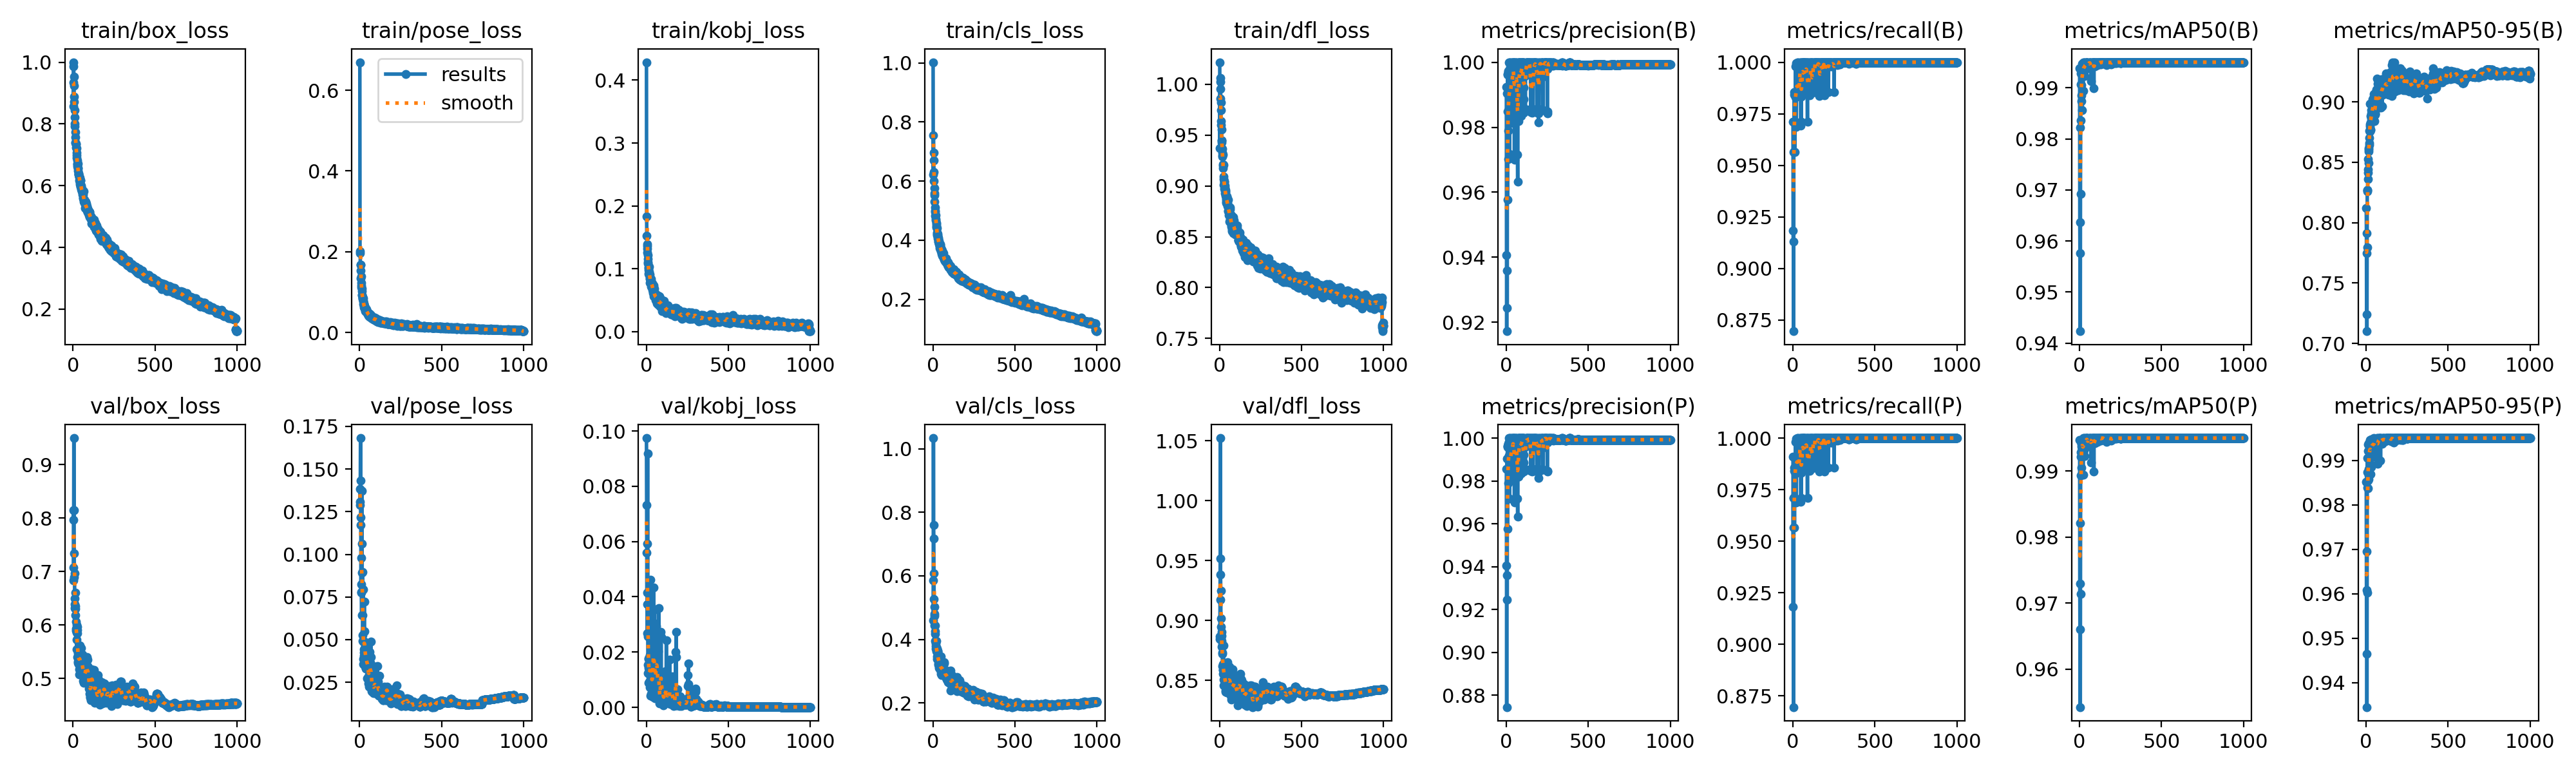

The table this chart was drawn from, first rows:
epoch, time, train/box_loss, train/pose_loss, train/kobj_loss, train/cls_loss, train/dfl_loss, metrics/precision(B), metrics/recall(B), metrics/mAP50(B), metrics/mAP50-95(B), metrics/precision(P), metrics/recall(P), metrics/mAP50(P), metrics/mAP50-95(P), val/box_loss, val/pose_loss, val/kobj_loss, val/cls_loss, val/dfl_loss, lr/pg0, lr/pg1, lr/pg2, lr/pg3
1, 91.07, 0.9335, 0.6694, 0.4286, 1.003, 1.022, 0.9924, 0.971, 0.9938, 0.8119, 0.9856, 0.9911, 0.9947, 0.9851, 0.7073, 0.1291, 0.09744, 0.46, 0.8847, 0.009953, 0.003318, 0.009953, 0.003318
2, 151.4, 0.8576, 0.1962, 0.1834, 0.6214, 0.9373, 0.9406, 0.9183, 0.9636, 0.7913, 0.9406, 0.9183, 0.973, 0.9607, 0.6839, 0.1385, 0.07328, 0.5847, 0.8865, 0.01993, 0.006644, 0.01993, 0.006644
3, 206.3, 1, 0.2009, 0.1527, 0.7563, 0.9861, 0.9173, 0.913, 0.9577, 0.724, 0.8744, 0.971, 0.966, 0.9464, 0.8146, 0.1308, 0.05597, 1.033, 0.9173, 0.02989, 0.009965, 0.02989, 0.009965
4, 259.8, 0.9874, 0.1675, 0.1388, 0.6966, 1.002, 0.936, 0.9565, 0.9822, 0.7748, 0.936, 0.9565, 0.9822, 0.9696, 0.7963, 0.1432, 0.04155, 0.7606, 0.9516, 0.02991, 0.00997, 0.02991, 0.00997
5, 313.8, 0.9541, 0.1676, 0.1316, 0.6704, 1.007, 0.9904, 0.8696, 0.9424, 0.7101, 0.9904, 0.8696, 0.9543, 0.9345, 0.9494, 0.1682, 0.05923, 0.7171, 1.052, 0.02988, 0.00996, 0.02988, 0.00996
6, 367.5, 0.9235, 0.1532, 0.1359, 0.6317, 0.9953, 0.9244, 0.971, 0.9692, 0.7794, 0.9244, 0.971, 0.9714, 0.9602, 0.8148, 0.1217, 0.02683, 0.6085, 0.9384, 0.02985, 0.00995, 0.02985, 0.00995
7, 420.4, 0.8879, 0.1346, 0.1257, 0.6012, 0.9824, 0.9849, 0.971, 0.9836, 0.827, 0.9959, 0.971, 0.9893, 0.9839, 0.7335, 0.1172, 0.03727, 0.5272, 0.925, 0.02982, 0.009941, 0.02982, 0.009941
8, 474.7, 0.8719, 0.1388, 0.1218, 0.5765, 0.9748, 0.9961, 0.9855, 0.9928, 0.8258, 0.9961, 0.9855, 0.9928, 0.9906, 0.6897, 0.07808, 0.09188, 0.4795, 0.9019, 0.02979, 0.009931, 0.02979, 0.009931
9, 529.1, 0.8452, 0.1227, 0.1155, 0.5598, 0.9636, 0.9577, 0.9841, 0.9907, 0.827, 0.9577, 0.9841, 0.9922, 0.9874, 0.6968, 0.098, 0.02569, 0.5031, 0.8944, 0.02976, 0.009921, 0.02976, 0.009921
10, 583, 0.8227, 0.1114, 0.1085, 0.5524, 0.96, 0.9963, 0.9565, 0.9906, 0.8412, 0.9963, 0.9565, 0.9906, 0.9854, 0.6496, 0.08244, 0.01537, 0.4751, 0.8843, 0.02973, 0.009911, 0.02973, 0.009911
11, 636.7, 0.7927, 0.1172, 0.1104, 0.5297, 0.945, 0.9789, 0.9855, 0.9885, 0.8361, 0.9789, 0.9855, 0.9941, 0.9935, 0.6387, 0.0776, 0.01247, 0.4431, 0.887, 0.0297, 0.009901, 0.0297, 0.009901
12, 690.7, 0.801, 0.1096, 0.09211, 0.5121, 0.9449, 0.9972, 0.9855, 0.9937, 0.8528, 0.9972, 0.9855, 0.9937, 0.9921, 0.6315, 0.06433, 0.01767, 0.4258, 0.8783, 0.02967, 0.009891, 0.02967, 0.009891
13, 745.2, 0.7733, 0.09321, 0.1027, 0.5005, 0.9555, 0.9702, 0.9565, 0.9874, 0.8442, 0.9851, 0.971, 0.9942, 0.9836, 0.6611, 0.1061, 0.00889, 0.4433, 0.8902, 0.02964, 0.009881, 0.02964, 0.009881
14, 799, 0.7571, 0.103, 0.09866, 0.4966, 0.9431, 0.9972, 0.9855, 0.9935, 0.8493, 0.9972, 0.9855, 0.9935, 0.9858, 0.6306, 0.1371, 0.01755, 0.3953, 0.883, 0.02961, 0.009871, 0.02961, 0.009871
15, 852.2, 0.7391, 0.09322, 0.1018, 0.4824, 0.9288, 0.9919, 0.9855, 0.9937, 0.8618, 0.9919, 0.9855, 0.9937, 0.988, 0.6355, 0.0891, 0.01426, 0.4176, 0.8795, 0.02958, 0.009861, 0.02958, 0.009861
16, 906.1, 0.7397, 0.08539, 0.08989, 0.484, 0.933, 0.9857, 0.998, 0.9947, 0.8591, 0.9857, 0.998, 0.9947, 0.9938, 0.6182, 0.06437, 0.01803, 0.3871, 0.8731, 0.02955, 0.009851, 0.02955, 0.009851
17, 960.3, 0.7344, 0.08759, 0.09503, 0.4682, 0.9303, 0.9853, 0.971, 0.9857, 0.8604, 0.9981, 0.9855, 0.9934, 0.9866, 0.5935, 0.08949, 0.00922, 0.3794, 0.8721, 0.02952, 0.009842, 0.02952, 0.009842
18, 1014, 0.7369, 0.08635, 0.1031, 0.4729, 0.9368, 1, 0.983, 0.9947, 0.87, 1, 0.983, 0.9947, 0.9937, 0.59, 0.05279, 0.0092, 0.3718, 0.8621, 0.0295, 0.009832, 0.0295, 0.009832
19, 1068, 0.7234, 0.08347, 0.09135, 0.4597, 0.9309, 0.9978, 0.9855, 0.9944, 0.8646, 0.9978, 0.9855, 0.9944, 0.9924, 0.6066, 0.04937, 0.01341, 0.374, 0.8589, 0.02947, 0.009822, 0.02947, 0.009822
20, 1121, 0.7216, 0.08519, 0.09115, 0.455, 0.9214, 0.9718, 0.9996, 0.9933, 0.866, 0.9718, 0.9996, 0.9933, 0.9919, 0.6001, 0.04889, 0.0073, 0.3746, 0.8633, 0.02944, 0.009812, 0.02944, 0.009812
21, 1175, 0.707, 0.07857, 0.08415, 0.4486, 0.9175, 1, 0.9687, 0.9943, 0.876, 1, 0.9687, 0.9943, 0.992, 0.572, 0.0796, 0.01397, 0.3635, 0.8553, 0.02941, 0.009802, 0.02941, 0.009802
22, 1228, 0.6991, 0.07654, 0.08487, 0.4425, 0.9204, 0.9838, 0.9855, 0.9894, 0.8757, 0.9838, 0.9855, 0.9894, 0.9894, 0.5548, 0.03876, 0.01879, 0.3953, 0.8588, 0.02938, 0.009792, 0.02938, 0.009792
23, 1282, 0.6897, 0.07077, 0.07759, 0.4418, 0.9205, 1, 0.999, 0.995, 0.8814, 1, 0.999, 0.995, 0.9946, 0.5854, 0.03579, 0.00955, 0.3631, 0.8792, 0.02935, 0.009782, 0.02935, 0.009782
24, 1337, 0.6812, 0.0701, 0.08466, 0.4255, 0.9091, 0.9985, 0.9855, 0.9947, 0.8799, 0.9985, 0.9855, 0.9947, 0.9928, 0.5963, 0.04063, 0.01731, 0.3701, 0.8598, 0.02932, 0.009772, 0.02932, 0.009772
25, 1390, 0.6704, 0.06693, 0.07912, 0.4207, 0.9008, 0.9855, 0.9853, 0.9943, 0.8987, 0.9855, 0.9853, 0.9943, 0.9935, 0.5399, 0.03913, 0.00412, 0.3465, 0.8458, 0.02929, 0.009762, 0.02929, 0.009762
26, 1444, 0.6637, 0.06241, 0.07871, 0.4183, 0.9066, 0.9976, 1, 0.995, 0.8771, 0.9976, 1, 0.995, 0.9942, 0.5844, 0.04421, 0.01105, 0.3393, 0.8508, 0.02926, 0.009753, 0.02926, 0.009753
27, 1498, 0.6699, 0.07166, 0.08187, 0.4178, 0.9039, 0.9855, 0.9842, 0.9939, 0.8831, 0.9855, 0.9842, 0.9939, 0.9939, 0.5905, 0.04255, 0.04624, 0.3603, 0.8602, 0.02923, 0.009743, 0.02923, 0.009743
28, 1551, 0.6704, 0.06573, 0.07938, 0.4219, 0.904, 0.9814, 0.9855, 0.9932, 0.8766, 0.9814, 0.9855, 0.9932, 0.9869, 0.5476, 0.07238, 0.005, 0.3626, 0.8555, 0.0292, 0.009733, 0.0292, 0.009733
29, 1604, 0.6559, 0.06556, 0.07679, 0.4131, 0.8975, 0.9978, 0.9855, 0.994, 0.8882, 0.9978, 0.9855, 0.994, 0.9933, 0.5298, 0.04878, 0.01145, 0.364, 0.8556, 0.02917, 0.009723, 0.02917, 0.009723
30, 1658, 0.6562, 0.06148, 0.08409, 0.4073, 0.9049, 0.9855, 0.9847, 0.9923, 0.8903, 0.9855, 0.9847, 0.9923, 0.9884, 0.5537, 0.05503, 0.01305, 0.3596, 0.8564, 0.02914, 0.009713, 0.02914, 0.009713
31, 1712, 0.648, 0.06, 0.07203, 0.4087, 0.8986, 0.9981, 1, 0.995, 0.8933, 0.9981, 1, 0.995, 0.9942, 0.5322, 0.04119, 0.00758, 0.3205, 0.8496, 0.02911, 0.009703, 0.02911, 0.009703
32, 1766, 0.6376, 0.06116, 0.07423, 0.3962, 0.8956, 0.9981, 0.9855, 0.9949, 0.8879, 0.9981, 0.9855, 0.9949, 0.9941, 0.5372, 0.03669, 0.01174, 0.3239, 0.8556, 0.02908, 0.009693, 0.02908, 0.009693
33, 1820, 0.6401, 0.06176, 0.07615, 0.4037, 0.9006, 1, 0.9841, 0.9947, 0.8864, 1, 0.9841, 0.9947, 0.9947, 0.5272, 0.03421, 0.01172, 0.3355, 0.8496, 0.02905, 0.009683, 0.02905, 0.009683
34, 1874, 0.6358, 0.06121, 0.07549, 0.3964, 0.8931, 0.9977, 0.9855, 0.9947, 0.8841, 0.9977, 0.9855, 0.9947, 0.9922, 0.5542, 0.04718, 0.00882, 0.3469, 0.8528, 0.02902, 0.009673, 0.02902, 0.009673
35, 1928, 0.6361, 0.05381, 0.07774, 0.3972, 0.8962, 0.9824, 0.9855, 0.9941, 0.8851, 0.9824, 0.9855, 0.9941, 0.9932, 0.5396, 0.04608, 0.00522, 0.3447, 0.8447, 0.02899, 0.009663, 0.02899, 0.009663
36, 1981, 0.6296, 0.05511, 0.07668, 0.3921, 0.8933, 1, 0.985, 0.9943, 0.8976, 1, 0.985, 0.9944, 0.9944, 0.5076, 0.03553, 0.00652, 0.3256, 0.8406, 0.02896, 0.009654, 0.02896, 0.009654
37, 2035, 0.6267, 0.05411, 0.0737, 0.3872, 0.8901, 0.9846, 0.9855, 0.9939, 0.9024, 0.9846, 0.9855, 0.994, 0.9916, 0.5553, 0.04788, 0.01796, 0.3402, 0.8518, 0.02893, 0.009644, 0.02893, 0.009644
38, 2089, 0.6289, 0.05327, 0.06607, 0.3893, 0.8947, 0.9979, 0.9855, 0.9947, 0.888, 0.9979, 0.9855, 0.9947, 0.9941, 0.5373, 0.0329, 0.00404, 0.3108, 0.8414, 0.0289, 0.009634, 0.0289, 0.009634
39, 2142, 0.6176, 0.05882, 0.06511, 0.3878, 0.8878, 0.9983, 0.9855, 0.9947, 0.8975, 0.9983, 0.9855, 0.9947, 0.993, 0.5172, 0.03714, 0.01998, 0.3196, 0.8463, 0.02887, 0.009624, 0.02887, 0.009624
40, 2196, 0.6109, 0.05018, 0.06529, 0.3811, 0.8844, 0.9982, 0.9855, 0.9943, 0.8895, 0.9982, 0.9855, 0.9943, 0.9935, 0.5612, 0.0446, 0.00375, 0.3337, 0.8576, 0.02884, 0.009614, 0.02884, 0.009614
41, 2250, 0.6247, 0.05299, 0.06134, 0.3828, 0.8865, 1, 0.9993, 0.995, 0.892, 1, 0.9993, 0.995, 0.9943, 0.5369, 0.03719, 0.00745, 0.3202, 0.8534, 0.02881, 0.009604, 0.02881, 0.009604
42, 2304, 0.6037, 0.05854, 0.06367, 0.3744, 0.8835, 0.9948, 0.9855, 0.9943, 0.9006, 0.9948, 0.9855, 0.9943, 0.9937, 0.5392, 0.0357, 0.02257, 0.3447, 0.8497, 0.02878, 0.009594, 0.02878, 0.009594
43, 2358, 0.6199, 0.05198, 0.07329, 0.3809, 0.8875, 1, 0.9991, 0.995, 0.8886, 1, 0.9991, 0.995, 0.9943, 0.5432, 0.04109, 0.01562, 0.3139, 0.8549, 0.02875, 0.009584, 0.02875, 0.009584
44, 2412, 0.6168, 0.05121, 0.06853, 0.3855, 0.8896, 0.9981, 1, 0.995, 0.8995, 0.9981, 1, 0.995, 0.9908, 0.51, 0.03886, 0.04343, 0.3043, 0.8399, 0.02872, 0.009574, 0.02872, 0.009574
45, 2466, 0.6177, 0.04931, 0.06597, 0.3859, 0.8896, 1, 0.9987, 0.995, 0.9045, 1, 0.9987, 0.995, 0.9942, 0.535, 0.03416, 0.0305, 0.3207, 0.8519, 0.02869, 0.009564, 0.02869, 0.009564
46, 2520, 0.5984, 0.05008, 0.0562, 0.3703, 0.884, 1, 0.9977, 0.995, 0.9065, 1, 0.9977, 0.995, 0.995, 0.5231, 0.02725, 0.00513, 0.305, 0.8548, 0.02866, 0.009555, 0.02866, 0.009555
47, 2574, 0.5969, 0.05373, 0.06841, 0.3695, 0.8832, 0.9857, 0.9988, 0.9949, 0.8916, 0.9857, 0.9988, 0.9949, 0.9935, 0.5331, 0.03863, 0.00399, 0.3044, 0.8443, 0.02863, 0.009545, 0.02863, 0.009545
48, 2628, 0.596, 0.04561, 0.05839, 0.3716, 0.8813, 0.9964, 1, 0.995, 0.8962, 0.9964, 1, 0.995, 0.9944, 0.5319, 0.03439, 0.00809, 0.2919, 0.8505, 0.0286, 0.009535, 0.0286, 0.009535
49, 2681, 0.6008, 0.04946, 0.05775, 0.3746, 0.8802, 1, 0.9692, 0.9938, 0.8841, 1, 0.9692, 0.9938, 0.9919, 0.5575, 0.04136, 0.02981, 0.3457, 0.8649, 0.02857, 0.009525, 0.02857, 0.009525
50, 2735, 0.5875, 0.04845, 0.05848, 0.3636, 0.8819, 0.9699, 1, 0.9946, 0.8982, 0.9699, 1, 0.9946, 0.9939, 0.5086, 0.03898, 0.00813, 0.31, 0.8449, 0.02854, 0.009515, 0.02854, 0.009515
51, 2789, 0.5947, 0.04658, 0.05753, 0.3699, 0.8753, 0.9986, 0.971, 0.9938, 0.8893, 0.9986, 0.971, 0.9938, 0.9937, 0.5223, 0.03556, 0.03534, 0.3223, 0.85, 0.02851, 0.009505, 0.02851, 0.009505
52, 2843, 0.5866, 0.04173, 0.06117, 0.3607, 0.8863, 1, 0.9832, 0.9947, 0.8967, 1, 0.9832, 0.9947, 0.9941, 0.5192, 0.0327, 0.01155, 0.3075, 0.8464, 0.02849, 0.009495, 0.02849, 0.009495
53, 2897, 0.5865, 0.04825, 0.06009, 0.3649, 0.8758, 0.9959, 0.9855, 0.9947, 0.8973, 0.9959, 0.9855, 0.9947, 0.9947, 0.5232, 0.02827, 0.00326, 0.2935, 0.8479, 0.02846, 0.009485, 0.02846, 0.009485
54, 2950, 0.5806, 0.04596, 0.05555, 0.3549, 0.871, 0.9986, 0.9855, 0.9949, 0.8897, 0.9986, 0.9855, 0.9949, 0.9949, 0.5215, 0.02417, 0.01253, 0.2873, 0.8511, 0.02843, 0.009475, 0.02843, 0.009475
55, 3005, 0.5856, 0.04218, 0.05559, 0.3645, 0.8778, 0.9846, 1, 0.9947, 0.8905, 0.9846, 1, 0.9947, 0.9947, 0.5262, 0.02242, 0.00661, 0.3231, 0.849, 0.0284, 0.009465, 0.0284, 0.009465
56, 3059, 0.5782, 0.0411, 0.05664, 0.3547, 0.8778, 0.9977, 0.9855, 0.9946, 0.8895, 0.9977, 0.9855, 0.9946, 0.9935, 0.5371, 0.03874, 0.008, 0.3075, 0.8517, 0.02837, 0.009456, 0.02837, 0.009456
57, 3113, 0.5713, 0.04583, 0.05027, 0.3479, 0.8753, 0.9968, 0.9855, 0.9947, 0.8971, 0.9968, 0.9855, 0.9947, 0.9942, 0.5453, 0.02495, 0.00892, 0.3226, 0.8573, 0.02834, 0.009446, 0.02834, 0.009446
58, 3167, 0.5808, 0.04301, 0.05416, 0.358, 0.877, 1, 0.9996, 0.995, 0.9043, 1, 0.9996, 0.995, 0.9945, 0.5238, 0.02657, 0.01307, 0.2992, 0.8466, 0.02831, 0.009436, 0.02831, 0.009436
59, 3220, 0.5858, 0.03858, 0.05638, 0.3582, 0.8776, 0.9852, 1, 0.9949, 0.9037, 0.9852, 1, 0.9949, 0.9949, 0.5212, 0.03348, 0.00481, 0.3162, 0.8479, 0.02828, 0.009426, 0.02828, 0.009426
60, 3274, 0.5711, 0.04615, 0.0593, 0.3549, 0.8714, 0.9841, 1, 0.9949, 0.9082, 0.9841, 1, 0.9949, 0.993, 0.496, 0.04284, 0.02939, 0.3021, 0.8417, 0.02825, 0.009416, 0.02825, 0.009416
... 940 more rows
